Image classification data set "data3" (TylerLababidi/ASaAI on GitHub). Class labels (4): mild demented, moderate demented, non demented, very mild demented.

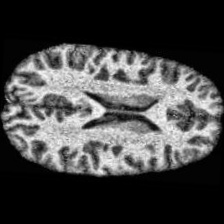
Label: non demented

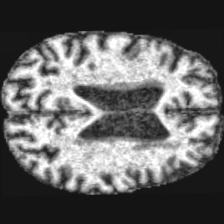
Label: very mild demented

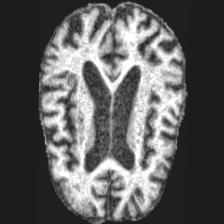
Label: moderate demented

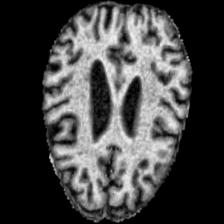
Label: mild demented

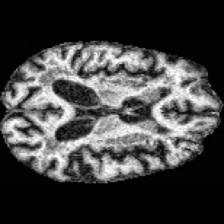
Label: very mild demented

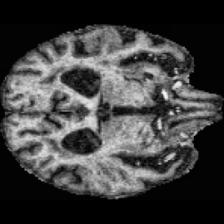
Label: mild demented
